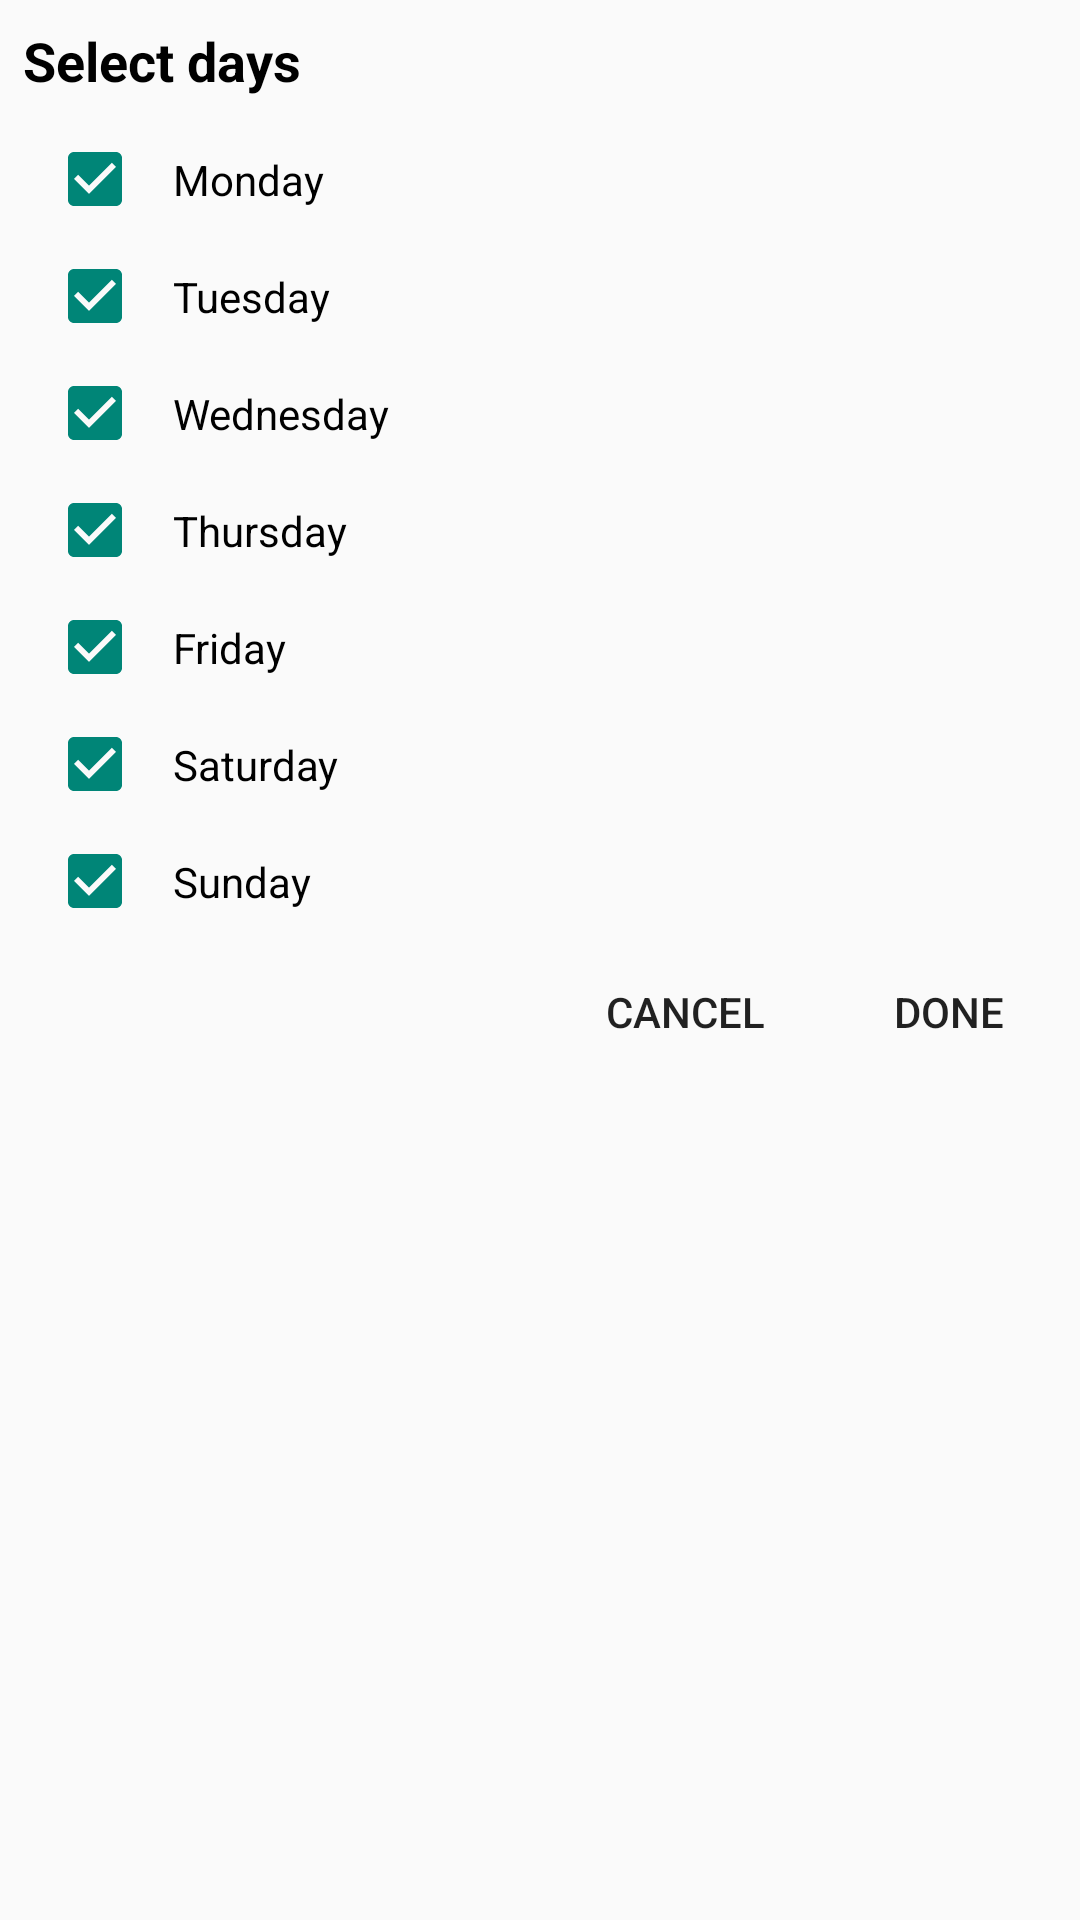

Android layout source for this screen:
<!-- AndroidManifest.xml: application theme Theme.AppCompat.Light.NoActionBar -->
<!-- res/layout/activity_day_selection.xml -->
<LinearLayout xmlns:android="http://schemas.android.com/apk/res/android"
    xmlns:tools="http://schemas.android.com/tools" android:layout_width="match_parent"
    android:orientation="vertical"
    android:layout_height="wrap_content" android:paddingLeft="@dimen/activity_horizontal_margin"
    android:paddingRight="@dimen/activity_horizontal_margin"
    android:paddingTop="@dimen/activity_vertical_margin"
    android:paddingBottom="@dimen/activity_vertical_margin"
    tools:context="com.example.android.trafficpal.DaySelection">

    <TextView
        android:layout_width="wrap_content"
        android:layout_height="wrap_content"
        android:textAppearance="?android:attr/textAppearanceMedium"
        android:text="@string/title_select_day"
        android:padding="@dimen/abc_button_padding_horizontal_material"
        android:id="@+id/textView_days"
        android:textColor="#000000"
        android:textStyle="bold" />

    <CheckBox
        android:layout_width="wrap_content"
        android:layout_height="wrap_content"
        android:text="@string/check_monday"
        android:id="@+id/checkBox_monday"
        android:textColor="#000000"
        android:checked="true"
        android:layout_marginLeft="@dimen/abc_action_bar_icon_vertical_padding_material"
        android:padding="@dimen/abc_action_bar_overflow_padding_end_material" />

    <CheckBox
        android:layout_width="wrap_content"
        android:layout_height="wrap_content"
        android:text="@string/check_tuesday"
        android:id="@+id/checkBox_tuesday"
        android:textColor="#000000"
        android:layout_marginLeft="@dimen/abc_action_bar_icon_vertical_padding_material"
        android:padding="@dimen/abc_action_bar_overflow_padding_end_material"
        android:checked="true" />

    <CheckBox
        android:layout_width="wrap_content"
        android:layout_height="wrap_content"
        android:text="@string/check_wednesday"
        android:id="@+id/checkBox_wednesday"
        android:checked="true"
        android:textColor="#000000"
        android:layout_marginLeft="@dimen/abc_action_bar_icon_vertical_padding_material"
        android:padding="@dimen/abc_action_bar_overflow_padding_end_material" />

    <CheckBox
        android:layout_width="wrap_content"
        android:layout_height="wrap_content"
        android:text="@string/check_thursday"
        android:id="@+id/checkBox_thursday"
        android:checked="true"
        android:textColor="#000000"
        android:layout_marginLeft="@dimen/abc_action_bar_icon_vertical_padding_material"
        android:padding="@dimen/abc_action_bar_overflow_padding_end_material" />


    <CheckBox
        android:layout_width="wrap_content"
        android:layout_height="wrap_content"
        android:text="@string/check_friday"
        android:id="@+id/checkBox_friday"
        android:checked="true"
        android:textColor="#000000"
        android:layout_marginLeft="@dimen/abc_action_bar_icon_vertical_padding_material"
        android:padding="@dimen/abc_action_bar_overflow_padding_end_material" />


    <CheckBox
        android:layout_width="wrap_content"
        android:layout_height="wrap_content"
        android:text="@string/check_saturday"
        android:id="@+id/checkBox_saturday"
        android:checked="true"
        android:textColor="#000000"
        android:layout_marginLeft="@dimen/abc_action_bar_icon_vertical_padding_material"
        android:padding="@dimen/abc_action_bar_overflow_padding_end_material" />


    <CheckBox
        android:layout_width="wrap_content"
        android:layout_height="wrap_content"
        android:text="@string/check_sunday"
        android:id="@+id/checkBox_sunday"
        android:checked="true"
        android:textColor="#000000"
        android:layout_marginLeft="@dimen/abc_action_bar_icon_vertical_padding_material"
        android:padding="@dimen/abc_action_bar_overflow_padding_end_material" />

    <LinearLayout
        android:orientation="horizontal"
        android:layout_width="match_parent"
        android:layout_height="wrap_content"
        android:layout_gravity="right"
        android:layout_marginLeft="@dimen/abc_action_bar_progress_bar_size"
        android:gravity="right">

        <Button
            android:layout_width="wrap_content"
            android:layout_height="wrap_content"
            android:text="@string/Cancel_setting"
            android:id="@+id/button_cancel_setting_day"
            style="@style/Base.Widget.AppCompat.Button.Borderless"
            android:visibility="visible"
            android:layout_gravity="right" />

        <Button
            android:layout_width="wrap_content"
            android:layout_height="wrap_content"
            android:text="@string/Done_setting"
            android:id="@+id/button_done_setting_day"
            style="@style/Base.Widget.AppCompat.Button.Borderless"
            android:visibility="visible" />

    </LinearLayout>
</LinearLayout>
<!-- resources referenced by this layout -->
<resources>
  <string name="Cancel_setting">Cancel</string>
  <string name="Done_setting">Done</string>
  <string name="check_friday">Friday</string>
  <string name="check_monday">Monday</string>
  <string name="check_saturday">Saturday</string>
  <string name="check_sunday">Sunday</string>
  <string name="check_thursday">Thursday</string>
  <string name="check_tuesday">Tuesday</string>
  <string name="check_wednesday">Wednesday</string>
  <string name="title_select_day">Select days</string>
</resources>
